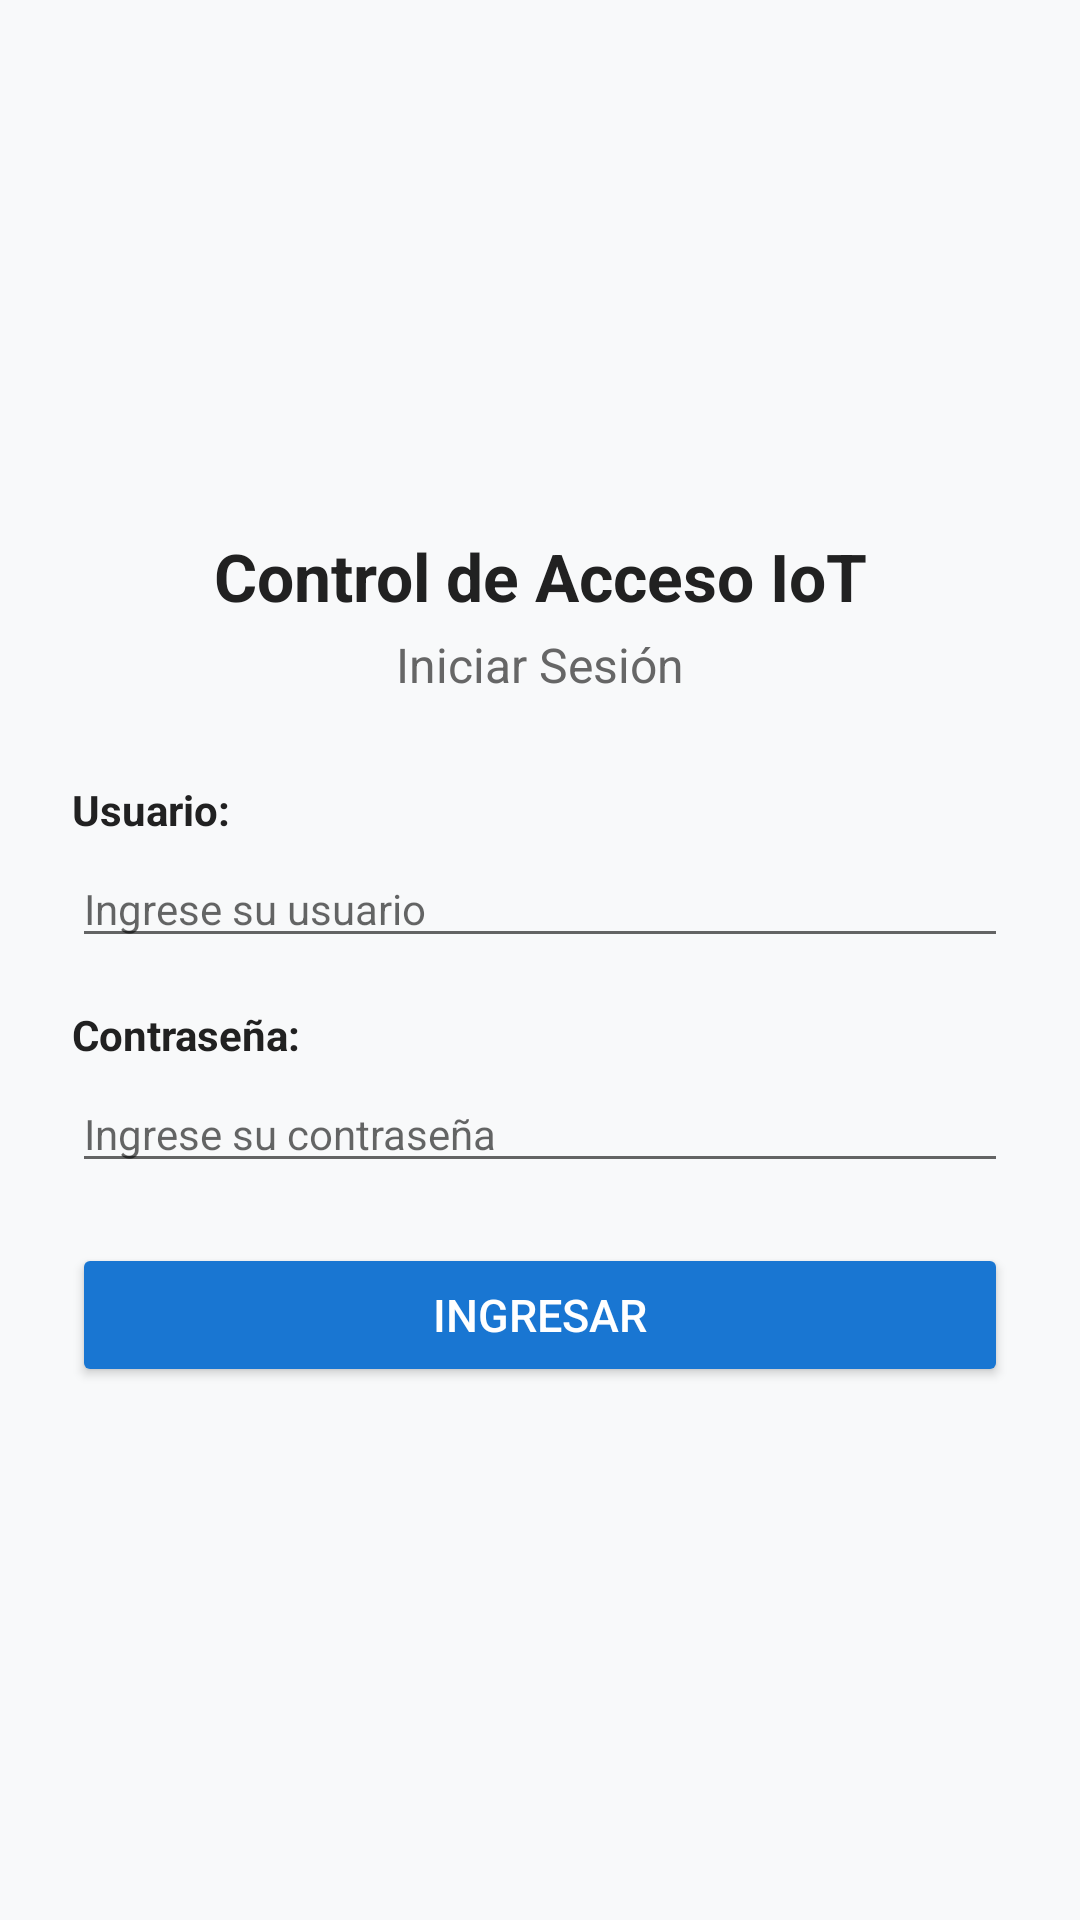

Write the Android layout XML for this screen, with the resource values it uses.
<!-- AndroidManifest.xml: application theme Theme.AccesoIoT -->
<!-- res/layout/activity_login.xml -->
<?xml version="1.0" encoding="utf-8"?>
<LinearLayout xmlns:android="http://schemas.android.com/apk/res/android"
    android:layout_width="match_parent"
    android:layout_height="match_parent"
    android:background="@color/fondo"
    android:gravity="center_vertical"
    android:orientation="vertical"
    android:padding="24dp">

    <TextView
        android:layout_width="match_parent"
        android:layout_height="wrap_content"
        android:gravity="center"
        android:text="@string/app_name"
        android:textColor="@color/texto_claro"
        android:textSize="22sp"
        android:textStyle="bold" />

    <TextView
        android:layout_width="match_parent"
        android:layout_height="wrap_content"
        android:layout_marginTop="4dp"
        android:layout_marginBottom="28dp"
        android:gravity="center"
        android:text="@string/titulo_iniciar_sesion"
        android:textColor="@color/texto_secundario"
        android:textSize="16sp" />

    
    <TextView
        android:layout_width="match_parent"
        android:layout_height="wrap_content"
        android:text="@string/label_usuario"
        android:textColor="@color/texto_claro"
        android:textSize="14sp"
        android:textStyle="bold" />

    <EditText
        android:id="@+id/etUsuario"
        android:layout_width="match_parent"
        android:layout_height="wrap_content"
        android:layout_marginTop="4dp"
        android:layout_marginBottom="16dp"
        android:autofillHints="username"
        android:hint="@string/hint_usuario"
        android:inputType="textPersonName"
        android:maxLines="1"
        android:textColor="@color/texto_claro"
        android:textSize="14sp" />

    
    <TextView
        android:layout_width="match_parent"
        android:layout_height="wrap_content"
        android:text="@string/label_password"
        android:textColor="@color/texto_claro"
        android:textSize="14sp"
        android:textStyle="bold" />

    <EditText
        android:id="@+id/etPassword"
        android:layout_width="match_parent"
        android:layout_height="wrap_content"
        android:layout_marginTop="4dp"
        android:layout_marginBottom="20dp"
        android:autofillHints="password"
        android:hint="@string/hint_password"
        android:inputType="textPassword"
        android:maxLines="1"
        android:textColor="@color/texto_claro"
        android:textSize="14sp" />

    
    <TextView
        android:id="@+id/tvError"
        android:layout_width="match_parent"
        android:layout_height="wrap_content"
        android:layout_marginBottom="16dp"
        android:gravity="center"
        android:textColor="@color/semaforo_rojo"
        android:textSize="13sp"
        android:visibility="gone" />

    
    <Button
        android:id="@+id/btnIngresar"
        android:layout_width="match_parent"
        android:layout_height="wrap_content"
        android:backgroundTint="@color/primario"
        android:text="@string/btn_ingresar"
        android:textColor="#FFFFFF"
        android:textSize="15sp" />

</LinearLayout>
<!-- resources referenced by this layout -->
<resources>
  <color name="fondo">#F8F9FA</color>
  <color name="primario">#1976D2</color>
  <color name="semaforo_rojo">#D32F2F</color>
  <color name="texto_claro">#212121</color>
  <color name="texto_secundario">#666666</color>
  <string name="app_name">Control de Acceso IoT</string>
  <string name="btn_ingresar">Ingresar</string>
  <string name="hint_password">Ingrese su contraseña</string>
  <string name="hint_usuario">Ingrese su usuario</string>
  <string name="label_password">Contraseña:</string>
  <string name="label_usuario">Usuario:</string>
  <string name="titulo_iniciar_sesion">Iniciar Sesión</string>
  <style name="Theme.AccesoIoT" parent="Theme.MaterialComponents.DayNight.NoActionBar">
          <item name="colorPrimary">@color/primario</item>
          <item name="android:windowBackground">@color/fondo</item>
      </style>
</resources>
